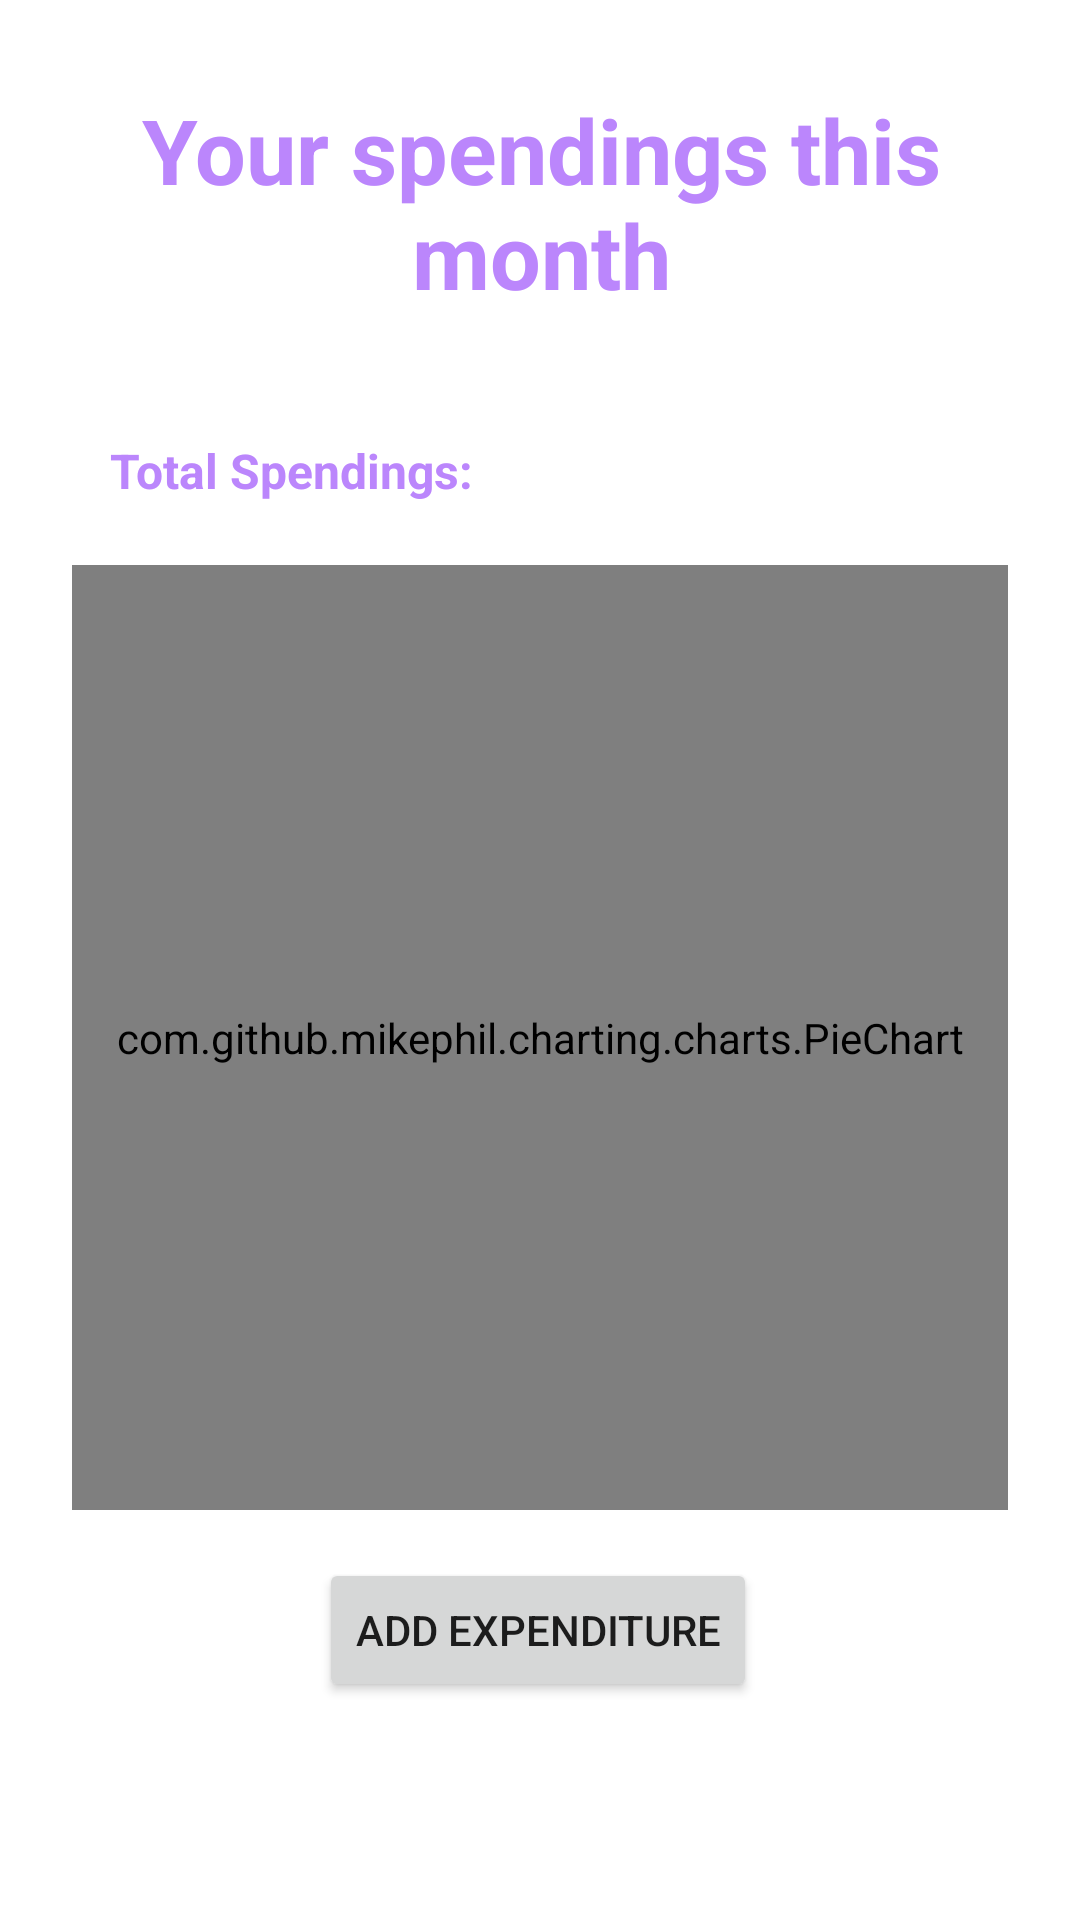

The Android layout XML behind this screen, and the referenced resources:
<!-- AndroidManifest.xml: application theme Theme.UnifiedPortal -->
<!-- res/layout/activity_chart.xml -->
<?xml version="1.0" encoding="utf-8"?>
<androidx.constraintlayout.widget.ConstraintLayout
    xmlns:android="http://schemas.android.com/apk/res/android"
    xmlns:app="http://schemas.android.com/apk/res-auto"
    xmlns:tools="http://schemas.android.com/tools"
    android:layout_width="match_parent"
    android:layout_height="match_parent">

    <com.github.mikephil.charting.charts.PieChart
        android:id="@+id/chart"
        android:layout_width="312dp"
        android:layout_height="315dp"
        android:layout_margin="16dp"
        app:layout_constraintBottom_toBottomOf="parent"
        app:layout_constraintDimensionRatio="1:1"
        app:layout_constraintEnd_toEndOf="parent"
        app:layout_constraintHorizontal_bias="0.494"
        app:layout_constraintStart_toStartOf="parent"
        app:layout_constraintTop_toTopOf="parent"
        app:layout_constraintVertical_bias="0.588"
        tools:ignore="MissingClass" />

    <Button
        android:id="@+id/AddExpenditure"
        android:layout_width="wrap_content"
        android:layout_height="wrap_content"
        android:text="Add Expenditure"
        app:layout_constraintBottom_toBottomOf="parent"
        app:layout_constraintEnd_toEndOf="parent"
        app:layout_constraintHorizontal_bias="0.497"
        app:layout_constraintStart_toStartOf="parent"
        app:layout_constraintTop_toTopOf="parent"
        app:layout_constraintVertical_bias="0.877" />

    <TextView
        android:id="@+id/budgettextView"
        android:layout_width="350dp"
        android:layout_height="80dp"
        android:gravity="center"
        android:text="Your spendings this month"
        android:textSize="30sp"
        android:textStyle="bold"
        android:textColor="@color/purple_200"
        app:layout_constraintBottom_toBottomOf="parent"
        app:layout_constraintEnd_toEndOf="parent"
        app:layout_constraintHorizontal_bias="0.539"
        app:layout_constraintStart_toStartOf="parent"
        app:layout_constraintTop_toTopOf="parent"
        app:layout_constraintVertical_bias="0.049" />

    <TextView
        android:id="@+id/totalspent"
        android:layout_width="150dp"
        android:layout_height="50dp"
        android:gravity="center"
        android:text="Total Spendings: "
        android:textSize="16sp"
        android:textStyle="bold"
        android:textColor="@color/purple_200"
        app:layout_constraintBottom_toBottomOf="parent"
        app:layout_constraintEnd_toEndOf="parent"
        app:layout_constraintHorizontal_bias="0.114"
        app:layout_constraintStart_toStartOf="parent"
        app:layout_constraintTop_toTopOf="parent"
        app:layout_constraintVertical_bias="0.224" />

</androidx.constraintlayout.widget.ConstraintLayout>
<!-- resources referenced by this layout -->
<resources>
  <style name="Theme.UnifiedPortal" parent="Theme.MaterialComponents.DayNight.DarkActionBar">
          
          <item name="colorPrimary">@color/purple_200</item>
          <item name="colorPrimaryVariant">@color/purple_200</item>
          <item name="colorOnPrimary">@color/white</item>
          
          <item name="colorSecondary">@color/teal_200</item>
          <item name="colorSecondaryVariant">@color/teal_700</item>
          <item name="colorOnSecondary">@color/black</item>
          
          <item name="android:statusBarColor" tools:targetApi="l">?attr/colorPrimaryVariant</item>
          
      </style>
  <!-- not gathered from this repository: default colours our renderer supplied (Android Studio template values) -->
  <color name="purple_200">#FFBB86FC</color>
  <color name="teal_200">#FF03DAC5</color>
  <color name="teal_700">#FF018786</color>
  <color name="black">#FF000000</color>
  <color name="white">#FFFFFFFF</color>
</resources>
